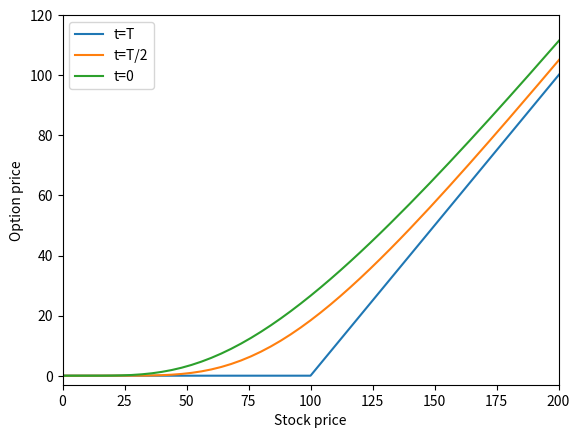

Generate this figure with matplotlib:
# Calculate option price from Black-Scholes Model
# Using finite differences method

import time
import numpy as np
import pandas as pd
import matplotlib.pyplot as plt
from scipy.stats import norm

# -----------------------
# Parameters
# Option parameters
r = 0.1 #interest rate
K = 100 # strike
S0 = 100 # Current price 
sigma = 0.6 # volatility
c = 0.02 # dividend yield
T = 1 # Expiry time (years)

# Grid parameters
Smax = 1000 # Max stock price
dS = 4 # grid size (stock price grio)
dt = 0.00001 # grid size (time grid)

#---------------------------------------
# Numerical option pricing using explicit 
# finite differences method
def FiniteDiff(Smax,dS,dt):
    
    # Defining grids
    S_grid = np.arange(0,Smax,dS)
    t_grid = np.arange(0,T+dt,dt)

    # Number of points
    nS = len(S_grid)
    nt = len(t_grid)
    #alpha = dt/dS**2 # Small parameter
    #print("alpha=",alpha)

    # Stores option price at various t and S
    F_grid = np.zeros([nt,nS]) 

    # Boundary Values (at t=T)
    # price at t=T is the option payoff
    F_grid[nt-1] = np.maximum(np.zeros(nS),S_grid-K) 
    
    # Calculating price backwards in time
    #start_time = time.time()
    for i in range(nt-1):

        # calculating derivatives
        dF_grid = np.diff(F_grid[nt-i-1],prepend=0.0)/dS
        ddF_grid = np.diff(dF_grid,append=1.0)/dS

        # Finite difference sequence: vector form
        G1 = 0.5*ddF_grid*(sigma*S_grid)**2
        G2 = (r-c)*S_grid*dF_grid
        G3 = (r-c)*F_grid[nt-i-1]
        F_grid[nt-i-2] = F_grid[nt-i-1] + dt* (G1+G2-G3)
    
    #print("--- %s seconds ---" % (time.time() - start_time))
    return F_grid
    
# --------------------------
# Analytical price of option
def OptionPriceAnalytical(St,t):
    t_period = T-t
    d1 = (np.log(St/K)+(r-c+0.5*sigma**2)*t_period)/(sigma*np.sqrt(t_period))
    d2 = d1-(sigma*np.sqrt(t_period))
    C = np.exp(-c*t_period)*St*norm.cdf(d1) - np.exp(-r*t_period)*K*norm.cdf(d2)
    return C

Price_grid = FiniteDiff(Smax,dS,dt)

print("Analytical price of option at S0=100:",OptionPriceAnalytical(S0,0))
print("Numerical price of option at S0=100:",Price_grid[0,int(S0/dS)])

# ------------------------------------
# Plotting options prices at different times, 
# as a function of stock price

S_grid = np.arange(0,Smax,dS)
nT = int(T/dt)

t1, t2, t3 = T, T/2, 0
n1, n2, n3 = int(t1*nT/T), int(t2*nT/T), int(t3*nT/T)

plt.plot(S_grid,Price_grid[n1], label="t=T")
plt.plot(S_grid,Price_grid[n2], label="t=T/2")
plt.plot(S_grid,Price_grid[n3], label="t=0")
plt.xlim(00,200)
plt.ylim(-3,120)
plt.xlabel("Stock price")
plt.ylabel("Option price")
plt.legend()
plt.show()
